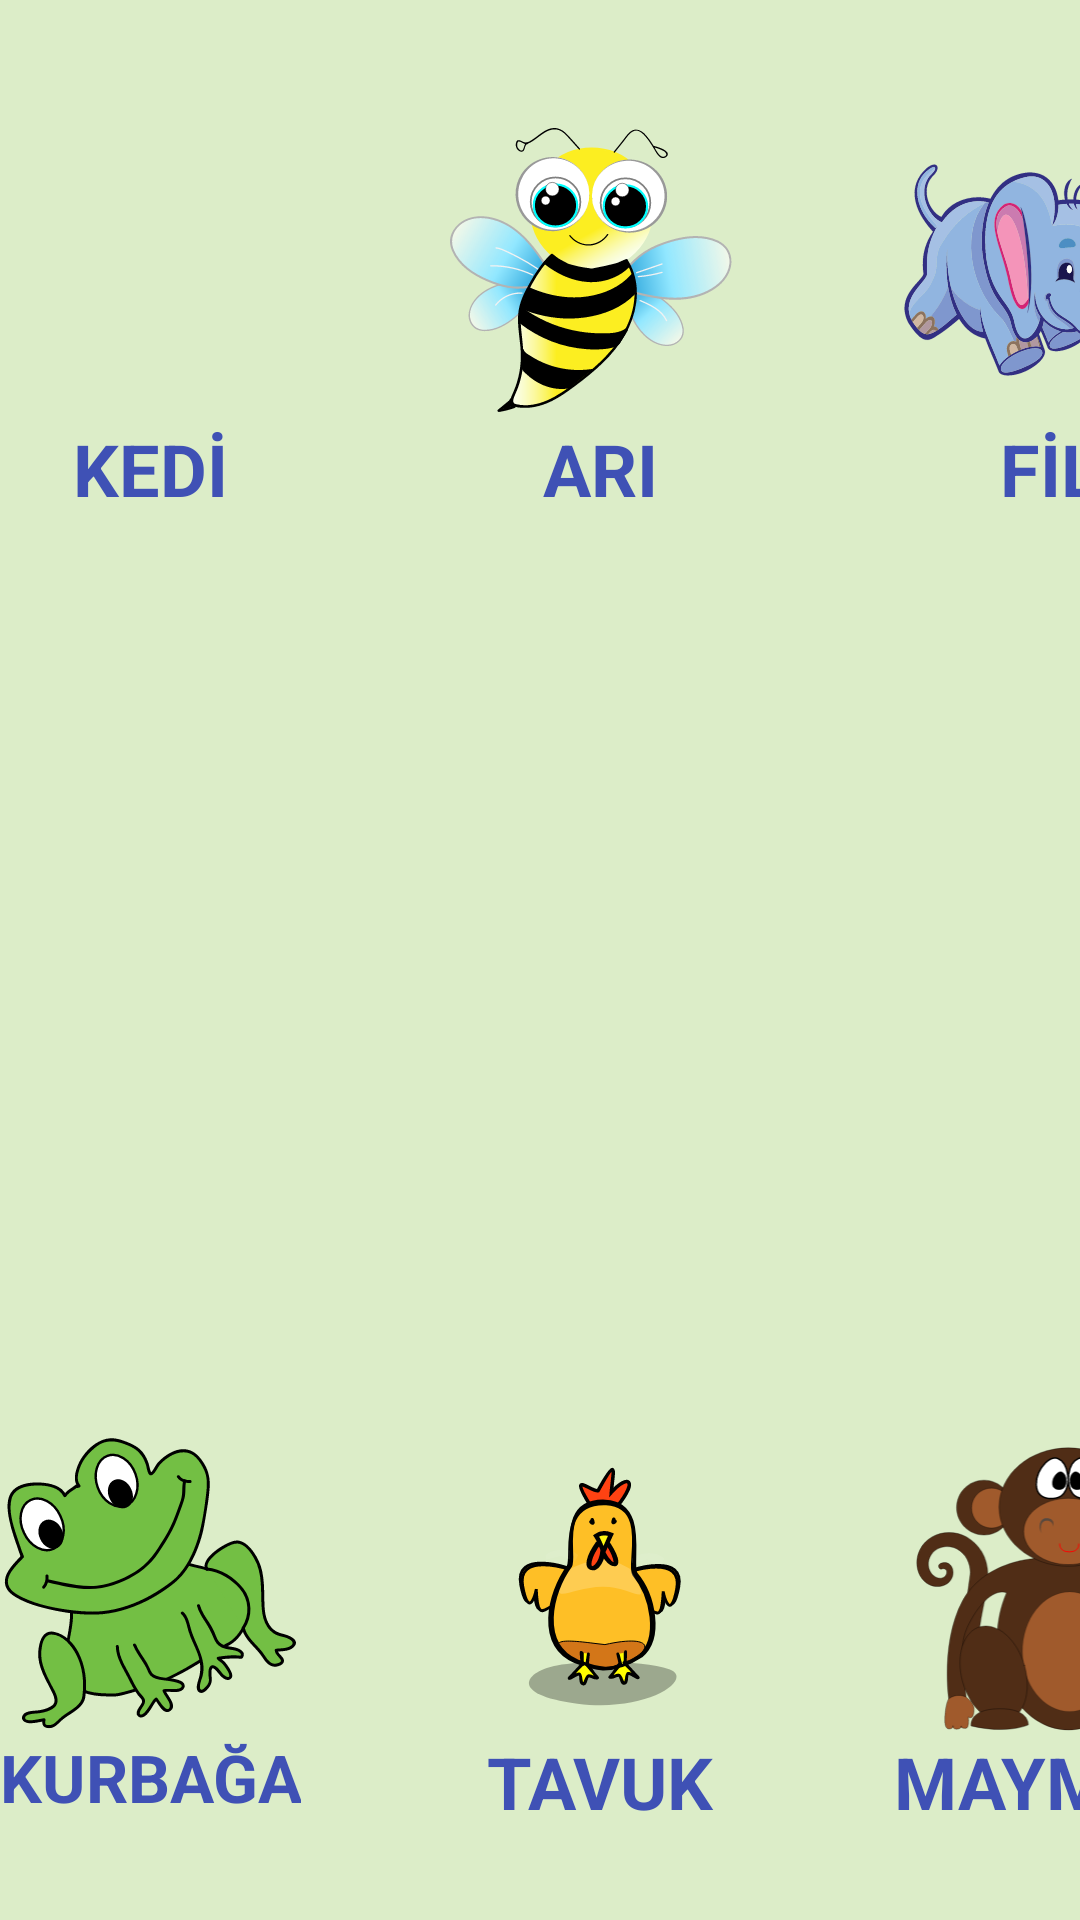

Produce the Android XML layout that renders to this screen, including the resource entries it uses.
<!-- AndroidManifest.xml: application theme Theme.Bitirme_Odevi -->
<!-- res/layout/activity_learn_animal_voice.xml -->
<?xml version="1.0" encoding="utf-8"?>
<androidx.constraintlayout.widget.ConstraintLayout
    xmlns:android="http://schemas.android.com/apk/res/android"
    xmlns:app="http://schemas.android.com/apk/res-auto"
    xmlns:tools="http://schemas.android.com/tools"
    android:layout_width="match_parent"
    android:layout_height="match_parent"
    android:background="#DCEDC8"
    tools:context=".view.learnActivities.LearnAnimalVoiceActivity">

    <androidx.constraintlayout.widget.ConstraintLayout
        android:layout_width="wrap_content"
        android:layout_height="wrap_content"
        android:layout_marginTop="10dp"
        app:layout_constraintEnd_toEndOf="parent"
        app:layout_constraintStart_toStartOf="parent"
        app:layout_constraintTop_toTopOf="parent">

        <ImageView
            android:id="@+id/animalVoiceCat"
            android:layout_width="100dp"
            android:layout_height="100dp"
            android:layout_marginTop="30dp"
            android:onClick="voiceCat"
            android:src="@drawable/animal_voice_cat"
            app:layout_constraintStart_toStartOf="parent"
            app:layout_constraintTop_toTopOf="parent">

        </ImageView>

        <TextView
            android:layout_width="wrap_content"
            android:layout_height="wrap_content"
            android:text="KEDİ"
            android:textColor="#3F51B5"
            android:textSize="24sp"
            android:textStyle="bold"
            app:layout_constraintEnd_toEndOf="@+id/animalVoiceCat"
            app:layout_constraintStart_toStartOf="@+id/animalVoiceCat"
            app:layout_constraintTop_toBottomOf="@+id/animalVoiceCat" />

        <ImageView
            android:id="@+id/animalVoiceBee"
            android:layout_width="100dp"
            android:layout_height="100dp"
            android:layout_marginStart="50dp"
            android:layout_marginTop="30dp"
            android:onClick="voiceBee"
            android:src="@drawable/animal_voice_bee"
            app:layout_constraintStart_toEndOf="@+id/animalVoiceCat"
            app:layout_constraintTop_toTopOf="parent">

        </ImageView>

        <TextView
            android:layout_width="wrap_content"
            android:layout_height="wrap_content"
            android:text="ARI"
            android:textColor="#3F51B5"
            android:textSize="24sp"
            android:textStyle="bold"
            app:layout_constraintEnd_toEndOf="@+id/animalVoiceBee"
            app:layout_constraintStart_toStartOf="@+id/animalVoiceBee"
            app:layout_constraintTop_toBottomOf="@+id/animalVoiceBee" />

        <ImageView
            android:id="@+id/animalVoiceElephant"
            android:layout_width="100dp"
            android:layout_height="100dp"
            android:layout_marginStart="50dp"
            android:layout_marginTop="30dp"
            android:onClick="voiceElephant"
            android:src="@drawable/animal_voice_elephant"
            app:layout_constraintStart_toEndOf="@+id/animalVoiceBee"
            app:layout_constraintTop_toTopOf="parent">

        </ImageView>

        <TextView
            android:layout_width="wrap_content"
            android:layout_height="wrap_content"
            android:text="FİL"
            android:textColor="#3F51B5"
            android:textSize="24sp"
            android:textStyle="bold"
            app:layout_constraintEnd_toEndOf="@+id/animalVoiceElephant"
            app:layout_constraintStart_toStartOf="@+id/animalVoiceElephant"
            app:layout_constraintTop_toBottomOf="@+id/animalVoiceElephant" />

        <ImageView
            android:id="@+id/animalVoiceDog"
            android:layout_width="100dp"
            android:layout_height="100dp"
            android:layout_marginStart="50dp"
            android:layout_marginTop="30dp"
            android:onClick="voiceDog"
            android:src="@drawable/animal_voice_dog"
            app:layout_constraintStart_toEndOf="@+id/animalVoiceElephant"
            app:layout_constraintTop_toTopOf="parent">

        </ImageView>

        <TextView
            android:layout_width="wrap_content"
            android:layout_height="wrap_content"
            android:text="KÖPEK"
            android:textColor="#3F51B5"
            android:textSize="24sp"
            android:textStyle="bold"
            app:layout_constraintEnd_toEndOf="@+id/animalVoiceDog"
            app:layout_constraintStart_toStartOf="@+id/animalVoiceDog"
            app:layout_constraintTop_toBottomOf="@+id/animalVoiceDog" />

        <ImageView
            android:id="@+id/animalVoiceHorse"
            android:layout_width="100dp"
            android:layout_height="100dp"
            android:layout_marginStart="50dp"
            android:layout_marginTop="30dp"
            android:onClick="voiceHorse"
            android:src="@drawable/animal_voice_horse"
            app:layout_constraintEnd_toEndOf="parent"
            app:layout_constraintStart_toEndOf="@+id/animalVoiceDog"
            app:layout_constraintTop_toTopOf="parent">

        </ImageView>

        <TextView
            android:layout_width="wrap_content"
            android:layout_height="wrap_content"
            android:text="AT"
            android:textColor="#3F51B5"
            android:textSize="24sp"
            android:textStyle="bold"
            app:layout_constraintEnd_toEndOf="@+id/animalVoiceHorse"
            app:layout_constraintStart_toStartOf="@+id/animalVoiceHorse"
            app:layout_constraintTop_toBottomOf="@+id/animalVoiceHorse" />

    </androidx.constraintlayout.widget.ConstraintLayout>

    <androidx.constraintlayout.widget.ConstraintLayout
        android:layout_width="wrap_content"
        android:layout_height="wrap_content"
        android:layout_marginBottom="30dp"
        app:layout_constraintBottom_toBottomOf="parent"
        app:layout_constraintEnd_toEndOf="parent"
        app:layout_constraintHorizontal_bias="0.533"
        app:layout_constraintStart_toStartOf="parent">

        <ImageView
            android:id="@+id/animalVoiceFrog"
            android:layout_width="100dp"
            android:layout_height="100dp"
            android:layout_marginTop="30dp"
            android:onClick="voiceFrog"
            android:src="@drawable/animal_voice_frog"
            app:layout_constraintStart_toStartOf="parent"
            app:layout_constraintTop_toTopOf="parent">

        </ImageView>

        <TextView
            android:layout_width="wrap_content"
            android:layout_height="wrap_content"
            android:text="KURBAĞA"
            android:textColor="#3F51B5"
            android:textSize="22sp"
            android:textStyle="bold"
            app:layout_constraintEnd_toEndOf="@+id/animalVoiceFrog"
            app:layout_constraintStart_toStartOf="@+id/animalVoiceFrog"
            app:layout_constraintTop_toBottomOf="@+id/animalVoiceFrog" />

        <ImageView
            android:id="@+id/animalVoiceChicken"
            android:layout_width="100dp"
            android:layout_height="100dp"
            android:layout_marginStart="50dp"
            android:layout_marginTop="30dp"
            android:onClick="voiceChicken"
            android:src="@drawable/animal_voice_chicken"
            app:layout_constraintStart_toEndOf="@+id/animalVoiceFrog"
            app:layout_constraintTop_toTopOf="parent">

        </ImageView>

        <TextView
            android:layout_width="wrap_content"
            android:layout_height="wrap_content"
            android:text="TAVUK"
            android:textColor="#3F51B5"
            android:textSize="24sp"
            android:textStyle="bold"
            app:layout_constraintEnd_toEndOf="@+id/animalVoiceChicken"
            app:layout_constraintStart_toStartOf="@+id/animalVoiceChicken"
            app:layout_constraintTop_toBottomOf="@+id/animalVoiceChicken" />

        <ImageView
            android:id="@+id/animalVoiceMonkey"
            android:layout_width="100dp"
            android:layout_height="100dp"
            android:layout_marginStart="50dp"
            android:layout_marginTop="30dp"
            android:onClick="voiceMonkey"
            android:src="@drawable/animal_voice_monkey"
            app:layout_constraintStart_toEndOf="@+id/animalVoiceChicken"
            app:layout_constraintTop_toTopOf="parent">

        </ImageView>

        <TextView
            android:layout_width="wrap_content"
            android:layout_height="wrap_content"
            android:text="MAYMUN"
            android:textColor="#3F51B5"
            android:textSize="24sp"
            android:textStyle="bold"
            app:layout_constraintEnd_toEndOf="@+id/animalVoiceMonkey"
            app:layout_constraintStart_toStartOf="@+id/animalVoiceMonkey"
            app:layout_constraintTop_toBottomOf="@+id/animalVoiceMonkey" />

        <ImageView
            android:id="@+id/animalVoiceCow"
            android:layout_width="100dp"
            android:layout_height="100dp"
            android:layout_marginStart="50dp"
            android:layout_marginTop="30dp"
            android:onClick="voiceCow"
            android:src="@drawable/animal_voice_cow"
            app:layout_constraintStart_toEndOf="@+id/animalVoiceMonkey"
            app:layout_constraintTop_toTopOf="parent">

        </ImageView>

        <TextView
            android:layout_width="wrap_content"
            android:layout_height="wrap_content"
            android:text="İNEK"
            android:textColor="#3F51B5"
            android:textSize="24sp"
            android:textStyle="bold"
            app:layout_constraintEnd_toEndOf="@+id/animalVoiceCow"
            app:layout_constraintStart_toStartOf="@+id/animalVoiceCow"
            app:layout_constraintTop_toBottomOf="@+id/animalVoiceCow" />

        <ImageView
            android:id="@+id/animalVoiceLion"
            android:layout_width="100dp"
            android:layout_height="100dp"
            android:layout_marginStart="50dp"
            android:layout_marginTop="30dp"
            android:src="@drawable/animal_voice_lion"
            android:onClick="voiceLion"
            app:layout_constraintEnd_toEndOf="parent"
            app:layout_constraintStart_toEndOf="@+id/animalVoiceCow"
            app:layout_constraintTop_toTopOf="parent">

        </ImageView>

        <TextView
            android:layout_width="wrap_content"
            android:layout_height="wrap_content"
            android:text="ASLAN"
            android:textColor="#3F51B5"
            android:textSize="24sp"
            android:textStyle="bold"
            app:layout_constraintEnd_toEndOf="@+id/animalVoiceLion"
            app:layout_constraintStart_toStartOf="@+id/animalVoiceLion"
            app:layout_constraintTop_toBottomOf="@+id/animalVoiceLion" />

    </androidx.constraintlayout.widget.ConstraintLayout>

</androidx.constraintlayout.widget.ConstraintLayout>
<!-- resources referenced by this layout -->
<resources>
  <!-- drawable animal_voice_bee: vector/xml drawable (drawable, 23812 chars, omitted) -->
  <!-- drawable animal_voice_chicken: vector/xml drawable (drawable, 8037 chars, omitted) -->
  <!-- drawable animal_voice_cow: vector/xml drawable (drawable, 13971 chars, omitted) -->
  <!-- drawable animal_voice_dog: vector/xml drawable (drawable, 25827 chars, omitted) -->
  <!-- drawable animal_voice_elephant: vector/xml drawable (drawable, 65352 chars, omitted) -->
  <!-- drawable animal_voice_frog: vector/xml drawable (drawable, 16597 chars, omitted) -->
  <!-- drawable animal_voice_horse: vector/xml drawable (drawable, 52076 chars, omitted) -->
  <!-- drawable animal_voice_lion: vector/xml drawable (drawable, 16198 chars, omitted) -->
  <!-- drawable animal_voice_monkey: vector/xml drawable (drawable, 8684 chars, omitted) -->
  <style name="Theme.Bitirme_Odevi" parent="Theme.MaterialComponents.DayNight.NoActionBar">
          
          <item name="colorPrimary">@color/purple_500</item>
          <item name="colorPrimaryVariant">@color/purple_700</item>
          <item name="colorOnPrimary">@color/white</item>
          
          <item name="colorSecondary">@color/teal_200</item>
          <item name="colorSecondaryVariant">@color/teal_700</item>
          <item name="colorOnSecondary">@color/black</item>
          
          <item name="android:statusBarColor">?attr/colorPrimaryVariant</item>
          
      </style>
  <!-- not gathered from this repository: default colours our renderer supplied (Android Studio template values) -->
  <color name="purple_500">#FF6200EE</color>
  <color name="purple_700">#FF3700B3</color>
  <color name="teal_200">#FF03DAC5</color>
  <color name="teal_700">#FF018786</color>
  <color name="black">#FF000000</color>
  <color name="white">#FFFFFFFF</color>
</resources>
